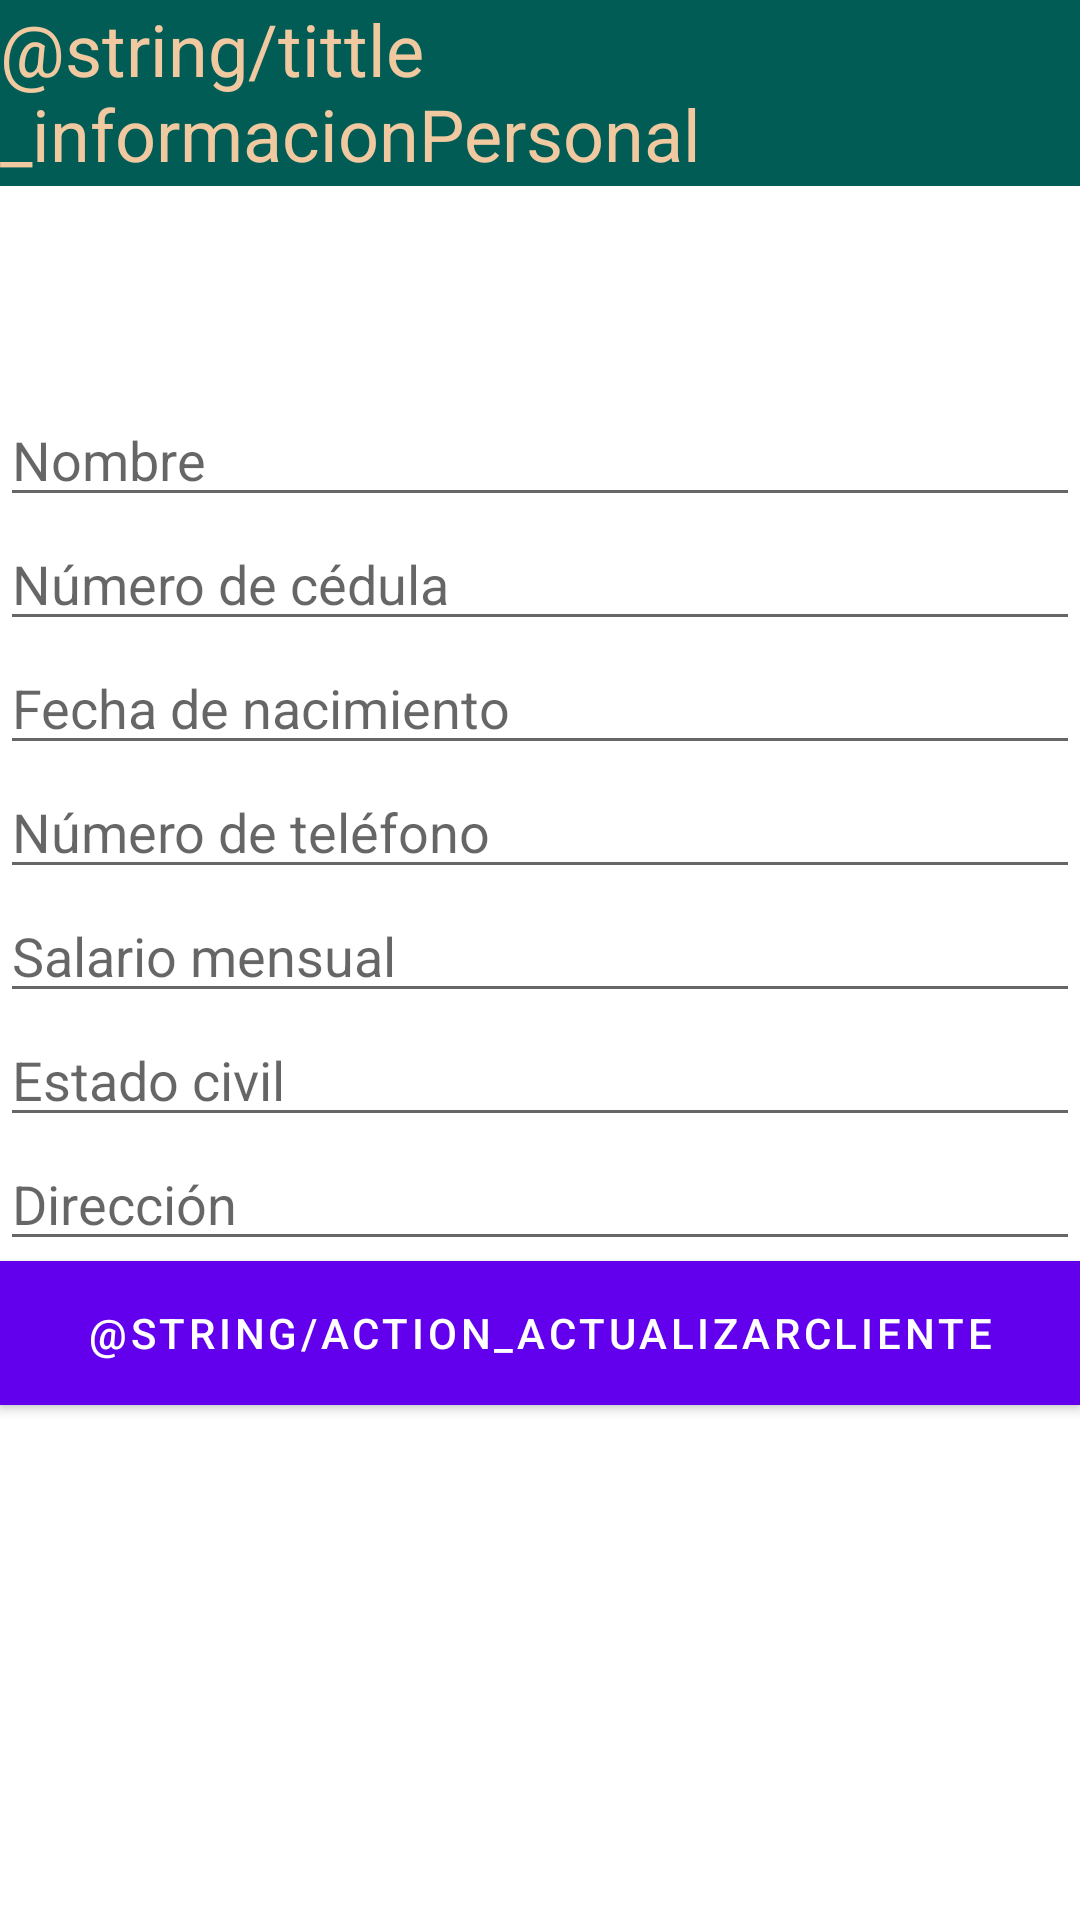

Here is an Android app screen rendered from its layout file. Give the layout XML and the strings, colors and styles it references.
<!-- AndroidManifest.xml: application theme Theme.AsoDesUnidos -->
<!-- res/layout/activity_customer_information.xml -->
<?xml version="1.0" encoding="utf-8"?>
<androidx.constraintlayout.widget.ConstraintLayout xmlns:android="http://schemas.android.com/apk/res/android"
    xmlns:app="http://schemas.android.com/apk/res-auto"
    xmlns:tools="http://schemas.android.com/tools"
    android:layout_width="match_parent"
    android:layout_height="match_parent"
    tools:context=".activity.CustomerInformationActivity">



    <LinearLayout
        android:layout_width="match_parent"
        android:layout_height="match_parent"
        android:background="#0FFFFFFF"
        android:orientation="vertical">

        <TextView
            android:id="@+id/textView"
            android:layout_width="match_parent"
            android:layout_height="62dp"
            android:background="#015C56"
            android:clickable="false"
            android:text="@string/tittle_informacionPersonal"
            android:textAlignment="viewStart"
            android:textColor="#F1C9A0"
            android:textSize="24sp" />

        <Space
            android:layout_width="match_parent"
            android:layout_height="69dp"
            android:background="#7A1414" />

        <EditText
            android:id="@+id/nameTxt"
            android:layout_width="match_parent"
            android:layout_height="wrap_content"
            android:ems="10"
            android:hint="@string/nombreCliente"
            android:inputType="textPersonName" />

        <EditText
            android:id="@+id/idCardTxt"
            android:layout_width="match_parent"
            android:layout_height="wrap_content"
            android:ems="10"
            android:hint="@string/cedula"
            android:inputType="numberSigned|number" />

        <EditText
            android:id="@+id/dateTxt"
            android:layout_width="match_parent"
            android:layout_height="wrap_content"
            android:clickable="false"
            android:cursorVisible="false"
            android:ems="10"
            android:focusable="false"
            android:focusableInTouchMode="false"
            android:hint="@string/fechaNacimiento"
            android:inputType="date" />

        <EditText
            android:id="@+id/phoneTxt"
            android:layout_width="match_parent"
            android:layout_height="wrap_content"
            android:ems="10"
            android:hint="@string/telefono"
            android:inputType="phone" />

        <EditText
            android:id="@+id/salaryTxt"
            android:layout_width="match_parent"
            android:layout_height="wrap_content"
            android:ems="10"
            android:hint="@string/salario"
            android:inputType="numberDecimal" />

        <EditText
            android:id="@+id/civilStateTxt"
            android:layout_width="match_parent"
            android:layout_height="wrap_content"
            android:ems="10"
            android:hint="@string/estadoCivil"
            android:inputType="textPersonName" />

        <EditText
            android:id="@+id/addressTxt"
            android:layout_width="match_parent"
            android:layout_height="wrap_content"
            android:ems="10"
            android:hint="@string/direccion"
            android:inputType="textPersonName" />

        <Button
            android:id="@+id/buttonUpdateCustomer"
            android:layout_width="match_parent"
            android:layout_height="wrap_content"
            android:background="#015C56"
            android:backgroundTint="#015C56"
            android:backgroundTintMode="add"
            android:onClick="createCustomer"
            android:text="@string/action_actualizarCliente"
            app:iconTint="#D6CFCF" />

    </LinearLayout>



</androidx.constraintlayout.widget.ConstraintLayout>
<!-- resources referenced by this layout -->
<resources>
  <string name="cedula">Número de cédula</string>
  <string name="direccion">Dirección</string>
  <string name="estadoCivil">Estado civil</string>
  <string name="fechaNacimiento">Fecha de nacimiento</string>
  <string name="nombreCliente">Nombre</string>
  <string name="salario">Salario mensual</string>
  <string name="telefono">Número de teléfono</string>
  <style name="Theme.AsoDesUnidos" parent="Theme.MaterialComponents.DayNight.DarkActionBar">
          
          <item name="colorPrimary">@color/purple_500</item>
          <item name="colorPrimaryVariant">@color/purple_700</item>
          <item name="colorOnPrimary">@color/white</item>
          
          <item name="colorSecondary">@color/teal_200</item>
          <item name="colorSecondaryVariant">@color/teal_700</item>
          <item name="colorOnSecondary">@color/black</item>
          
          <item name="android:statusBarColor">?attr/colorPrimaryVariant</item>
          
      </style>
  <!-- not gathered from this repository: default colours our renderer supplied (Android Studio template values) -->
  <color name="purple_500">#FF6200EE</color>
  <color name="purple_700">#FF3700B3</color>
  <color name="teal_200">#FF03DAC5</color>
  <color name="teal_700">#FF018786</color>
  <color name="black">#FF000000</color>
  <color name="white">#FFFFFFFF</color>
</resources>
